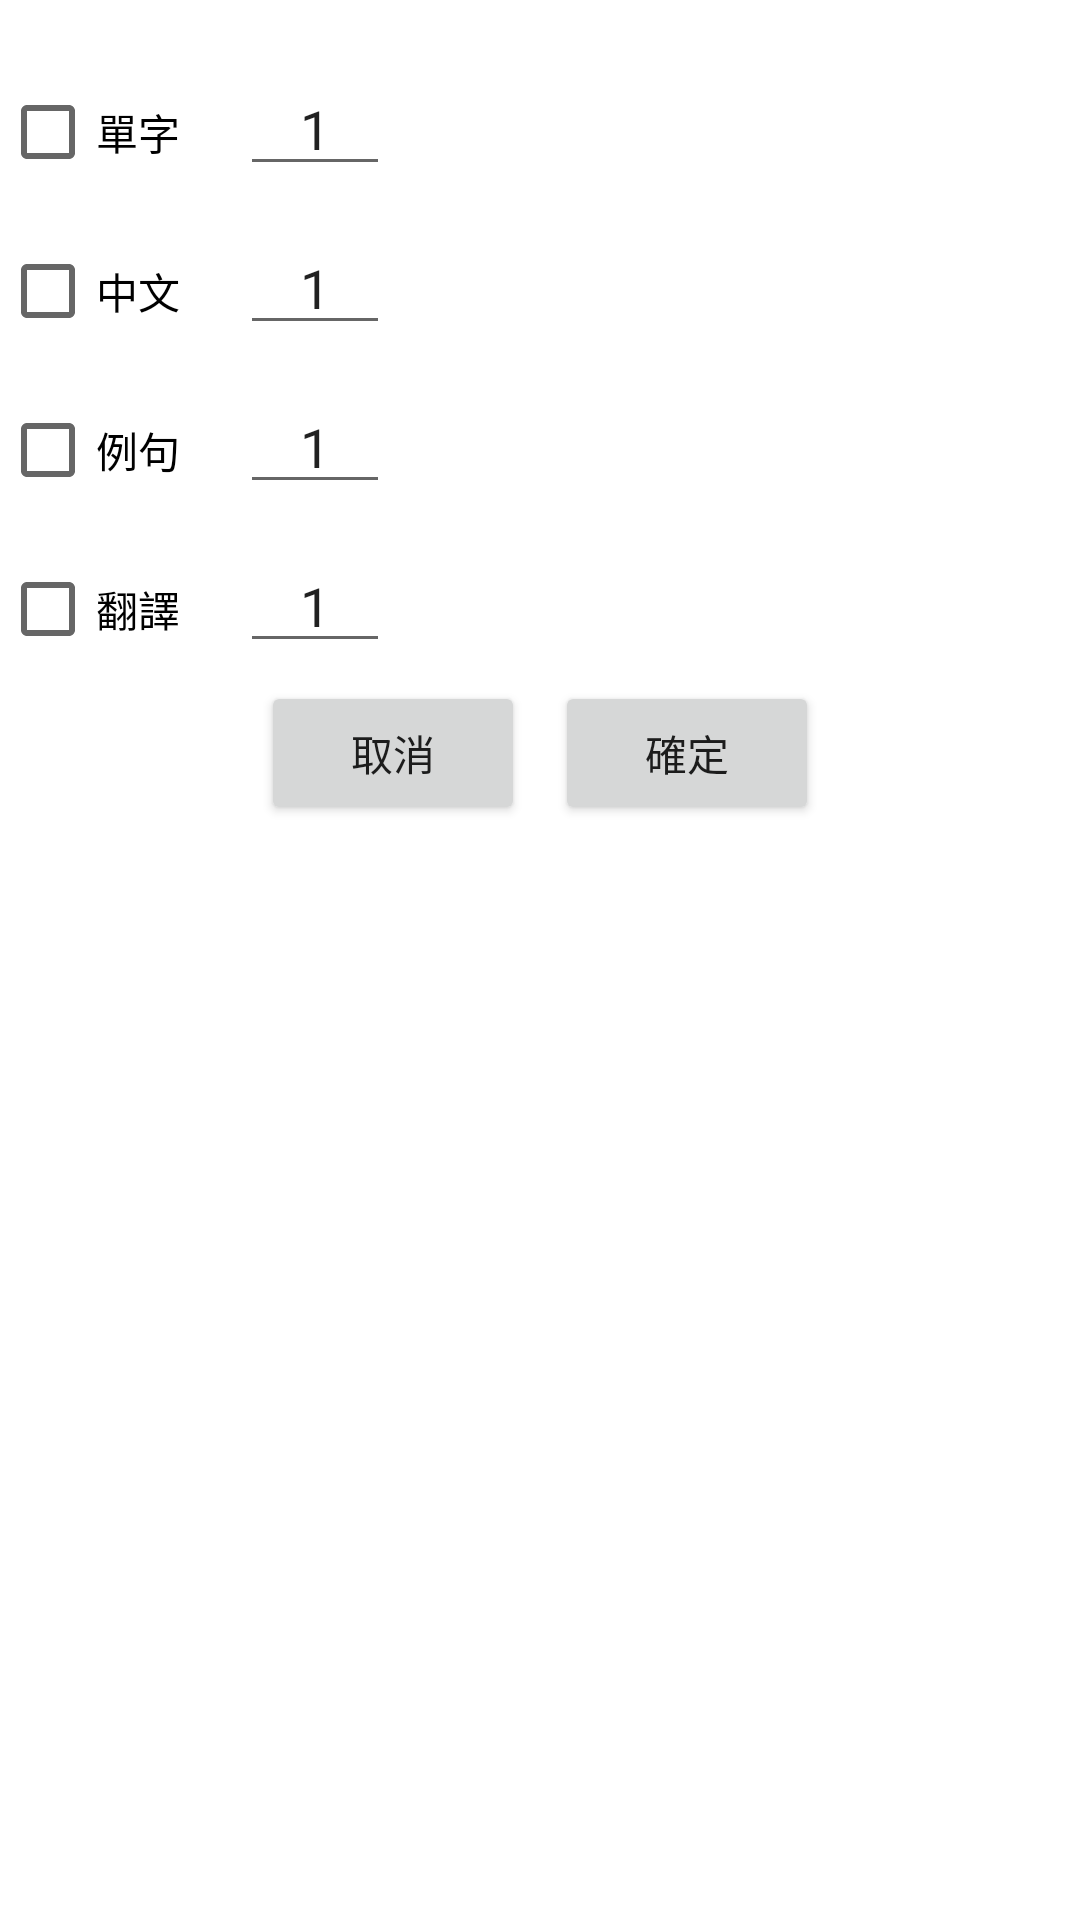

Reconstruct the res/layout file that produces this screen, plus the resources it refers to.
<!-- AndroidManifest.xml: application theme Theme.Hattori -->
<!-- res/layout/voice_setting_dialog.xml -->
<?xml version="1.0" encoding="utf-8"?>
<LinearLayout xmlns:android="http://schemas.android.com/apk/res/android"
    android:layout_width="match_parent"
    android:orientation="vertical"
    android:layout_height="match_parent">
    
    <LinearLayout
        android:layout_width="match_parent"
        android:layout_height="wrap_content"
        android:orientation="horizontal">
        <CheckBox
            android:id="@+id/voice_setting_word_checkbox"
            android:layout_marginTop="20dp"
            android:layout_width="wrap_content"
            android:layout_height="wrap_content"
            android:text="單字"/>
        <EditText
            android:id="@+id/voice_setting_word_edittext"
            android:layout_marginTop="20dp"
            android:layout_marginLeft="20dp"
            android:layout_width="50dp"
            android:gravity="center"
            android:layout_height="wrap_content"
            android:inputType="number"
            android:text="1"/>
    </LinearLayout>
    
    <LinearLayout
        android:layout_width="match_parent"
        android:layout_height="wrap_content"
        android:orientation="horizontal">
        <CheckBox
            android:id="@+id/voice_setting_word_zh_checkbox"
            android:layout_marginTop="5dp"
            android:layout_width="wrap_content"
            android:layout_height="wrap_content"
            android:text="中文"/>
        <EditText
            android:id="@+id/voice_setting_word_zh_edittext"
            android:layout_marginTop="5dp"
            android:layout_marginLeft="20dp"
            android:layout_width="50dp"
            android:gravity="center"
            android:layout_height="wrap_content"
            android:inputType="number"
            android:text="1"/>
    </LinearLayout>
    
    <LinearLayout
        android:layout_width="match_parent"
        android:layout_height="wrap_content"
        android:orientation="horizontal">
        <CheckBox
            android:id="@+id/voice_setting_sentence_checkbox"
            android:layout_marginTop="5dp"
            android:layout_width="wrap_content"
            android:layout_height="wrap_content"
            android:text="例句"/>
        <EditText
            android:id="@+id/voice_setting_sentence_edittext"
            android:layout_marginTop="5dp"
            android:layout_marginLeft="20dp"
            android:layout_width="50dp"
            android:gravity="center"
            android:layout_height="wrap_content"
            android:inputType="number"
            android:text="1"/>
    </LinearLayout>
    
    <LinearLayout
        android:layout_width="match_parent"
        android:layout_height="wrap_content"
        android:orientation="horizontal">
        <CheckBox
            android:id="@+id/voice_setting_sentence_zh_checkbox"
            android:layout_marginTop="5dp"
            android:layout_width="wrap_content"
            android:layout_height="wrap_content"
            android:text="翻譯"/>
        <EditText
            android:id="@+id/voice_setting_sentence_zh_edittext"
            android:layout_marginTop="5dp"
            android:layout_marginLeft="20dp"
            android:layout_width="50dp"
            android:gravity="center"
            android:layout_height="wrap_content"
            android:inputType="number"
            android:text="1"/>
    </LinearLayout>
    
    <RelativeLayout
        android:gravity="center"
        android:layout_width="match_parent"
        android:layout_height="wrap_content">
        <Button
            android:id="@+id/voice_setting_ok"
            android:layout_width="wrap_content"
            android:layout_height="wrap_content"
            android:text="確定"
            android:layout_alignParentRight="true"/>
        <Button
            android:id="@+id/voice_setting_cancel"
            android:layout_width="wrap_content"
            android:layout_height="wrap_content"
            android:layout_marginRight="10dp"
            android:text="取消"
            android:layout_toLeftOf="@id/voice_setting_ok"/>
    </RelativeLayout>

</LinearLayout>
<!-- resources referenced by this layout -->
<resources>
  <style name="Theme.Hattori" parent="Theme.MaterialComponents.DayNight.DarkActionBar">
          
          <item name="colorPrimary">@color/purple_500</item>
          <item name="colorPrimaryVariant">@color/purple_700</item>
          <item name="colorOnPrimary">@color/white</item>
          
          <item name="colorSecondary">@color/teal_200</item>
          <item name="colorSecondaryVariant">@color/teal_700</item>
          <item name="colorOnSecondary">@color/black</item>
          
          <item name="android:statusBarColor">?attr/colorPrimaryVariant</item>
          
      </style>
  <color name="purple_500">#778da9</color>
  <color name="purple_700">#415a77</color>
  <color name="white">#FFFFFFFF</color>
  <color name="teal_200">#669bbc</color>
  <color name="teal_700">#003049</color>
  <color name="black">#FF000000</color>
</resources>
